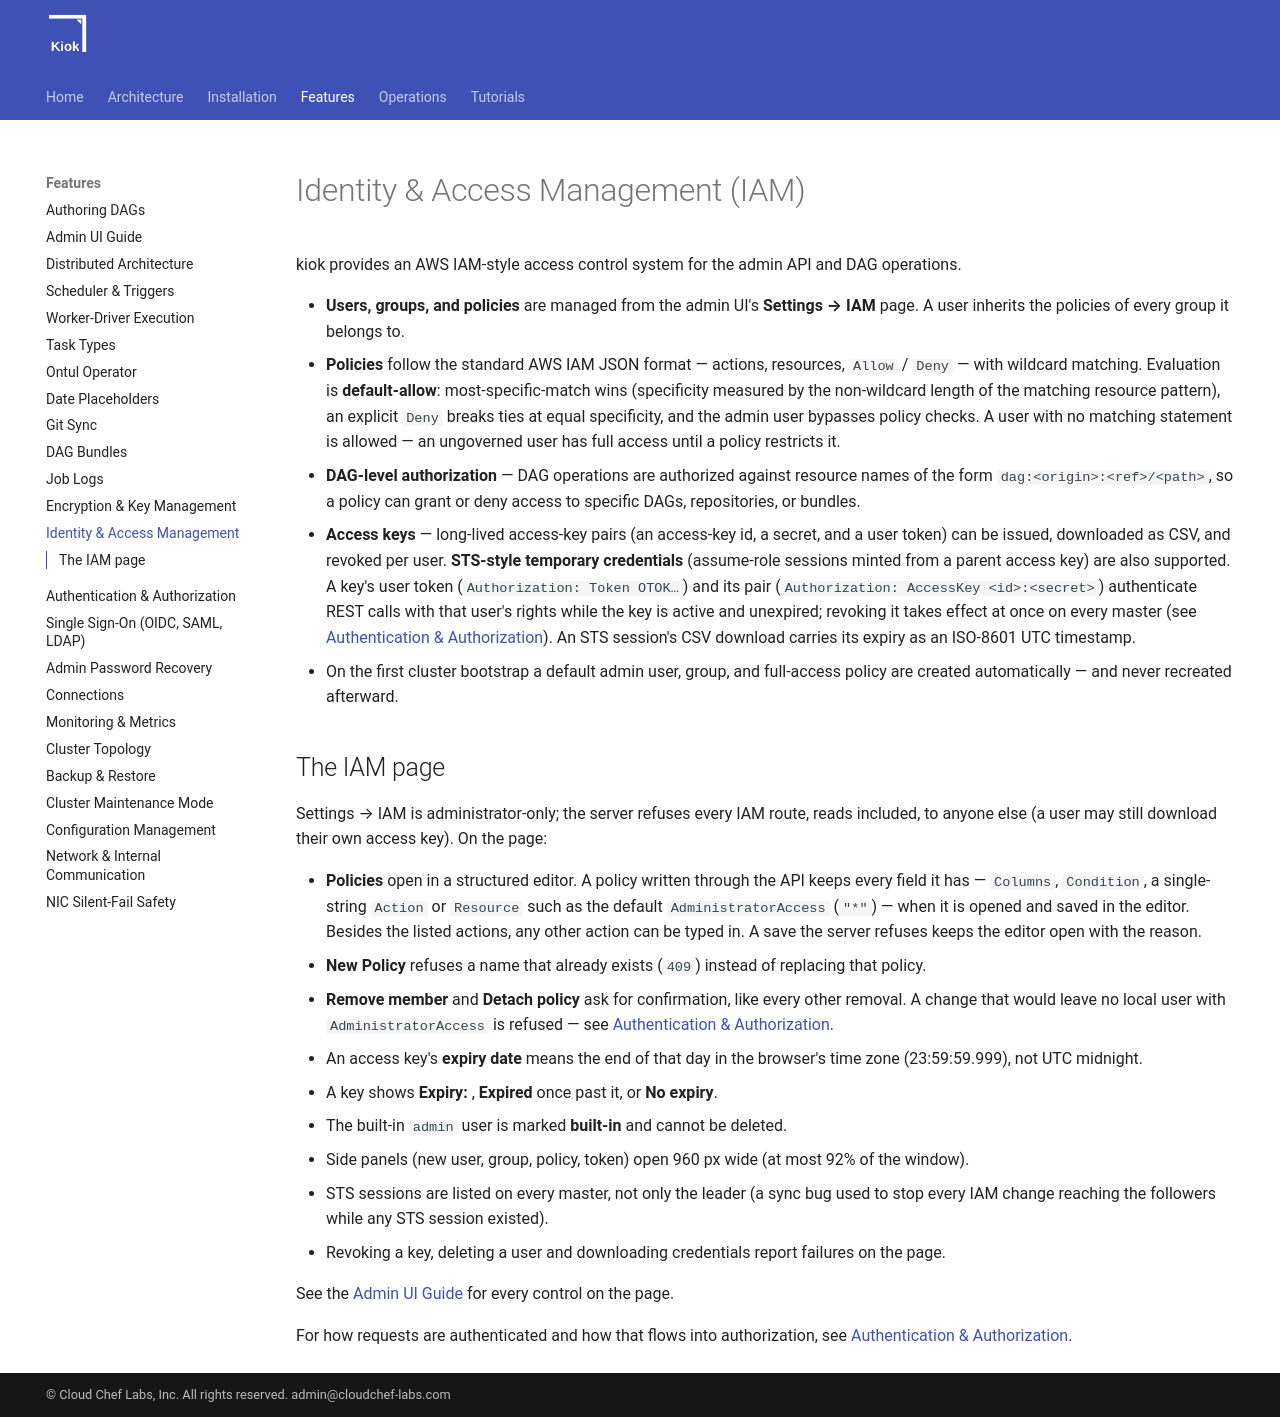

repository: cloudcheflabs/kiok-docs · page: 1.0.0/features/iam/index.html · generator: mkdocs

# Identity &amp; Access Management (IAM)

kiok provides an AWS IAM-style access control system for the admin API and DAG operations.

- **Users, groups, and policies** are managed from the admin UI's **Settings → IAM** page. A user inherits the policies of every group it belongs to.
- **Policies** follow the standard AWS IAM JSON format — actions, resources, `Allow` / `Deny` — with wildcard matching. Evaluation is **default-allow**: most-specific-match wins (specificity measured by the non-wildcard length of the matching resource pattern), an explicit `Deny` breaks ties at equal specificity, and the admin user bypasses policy checks. A user with no matching statement is allowed — an ungoverned user has full access until a policy restricts it.
- **DAG-level authorization** — DAG operations are authorized against resource names of the form `dag:<origin>:<ref>/<path>`, so a policy can grant or deny access to specific DAGs, repositories, or bundles.
- **Access keys** — long-lived access-key pairs (an access-key id, a secret, and a user token) can be issued, downloaded as CSV, and revoked per user. **STS-style temporary credentials** (assume-role sessions minted from a parent access key) are also supported. A key's user token (`Authorization: Token OTOK…`) and its pair (`Authorization: AccessKey <id>:<secret>`) authenticate REST calls with that user's rights while the key is active and unexpired; revoking it takes effect at once on every master (see [Authentication &amp; Authorization](auth-authz.md#long-lived-credentials-user-token-and-access-key)). An STS session's CSV download carries its expiry as an ISO-8601 UTC timestamp.
- On the first cluster bootstrap a default admin user, group, and full-access policy are created automatically — and never recreated afterward.

## The IAM page

Settings → IAM is administrator-only; the server refuses every IAM route, reads included, to anyone
else (a user may still download their own access key). On the page:

- **Policies** open in a structured editor. A policy written through the API keeps every field it has —
  `Columns`, `Condition`, a single-string `Action` or `Resource` such as the default
  `AdministratorAccess` (`"*"`) — when it is opened and saved in the editor. Besides the listed actions,
  any other action can be typed in. A save the server refuses keeps the editor open with the reason.
- **New Policy** refuses a name that already exists (`409`) instead of replacing that policy.
- **Remove member** and **Detach policy** ask for confirmation, like every other removal. A change that
  would leave no local user with `AdministratorAccess` is refused — see
  [Authentication &amp; Authorization](auth-authz.md#settings-are-for-administrators).
- An access key's **expiry date** means the end of that day in the browser's time zone (23:59:59.999),
  not UTC midnight.
- A key shows **Expiry: <date>**, **Expired <date>** once past it, or **No expiry**.
- The built-in `admin` user is marked **built-in** and cannot be deleted.
- Side panels (new user, group, policy, token) open 960 px wide (at most 92% of the window).
- STS sessions are listed on every master, not only the leader (a sync bug used to stop every IAM
  change reaching the followers while any STS session existed).
- Revoking a key, deleting a user and downloading credentials report failures on the page.

See the [Admin UI Guide](admin-ui.md#iam) for every control on the page.

For how requests are authenticated and how that flows into authorization, see [Authentication &amp; Authorization](auth-authz.md).
